The GitHub repository DHemanth2001/Landslide_Identification_Using_ML contains a labelled image folder "processed" with 7 categories: debris flow, landslide, mudflow, non landslide, rockfall, rotational slide, translational slide. Examples follow, each with its label.

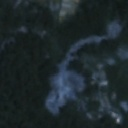
Label: rockfall

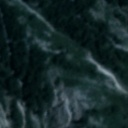
Label: landslide

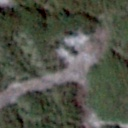
Label: non landslide

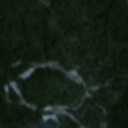
Label: landslide

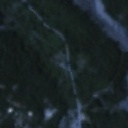
Label: non landslide

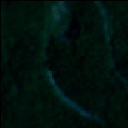
Label: rotational slide
